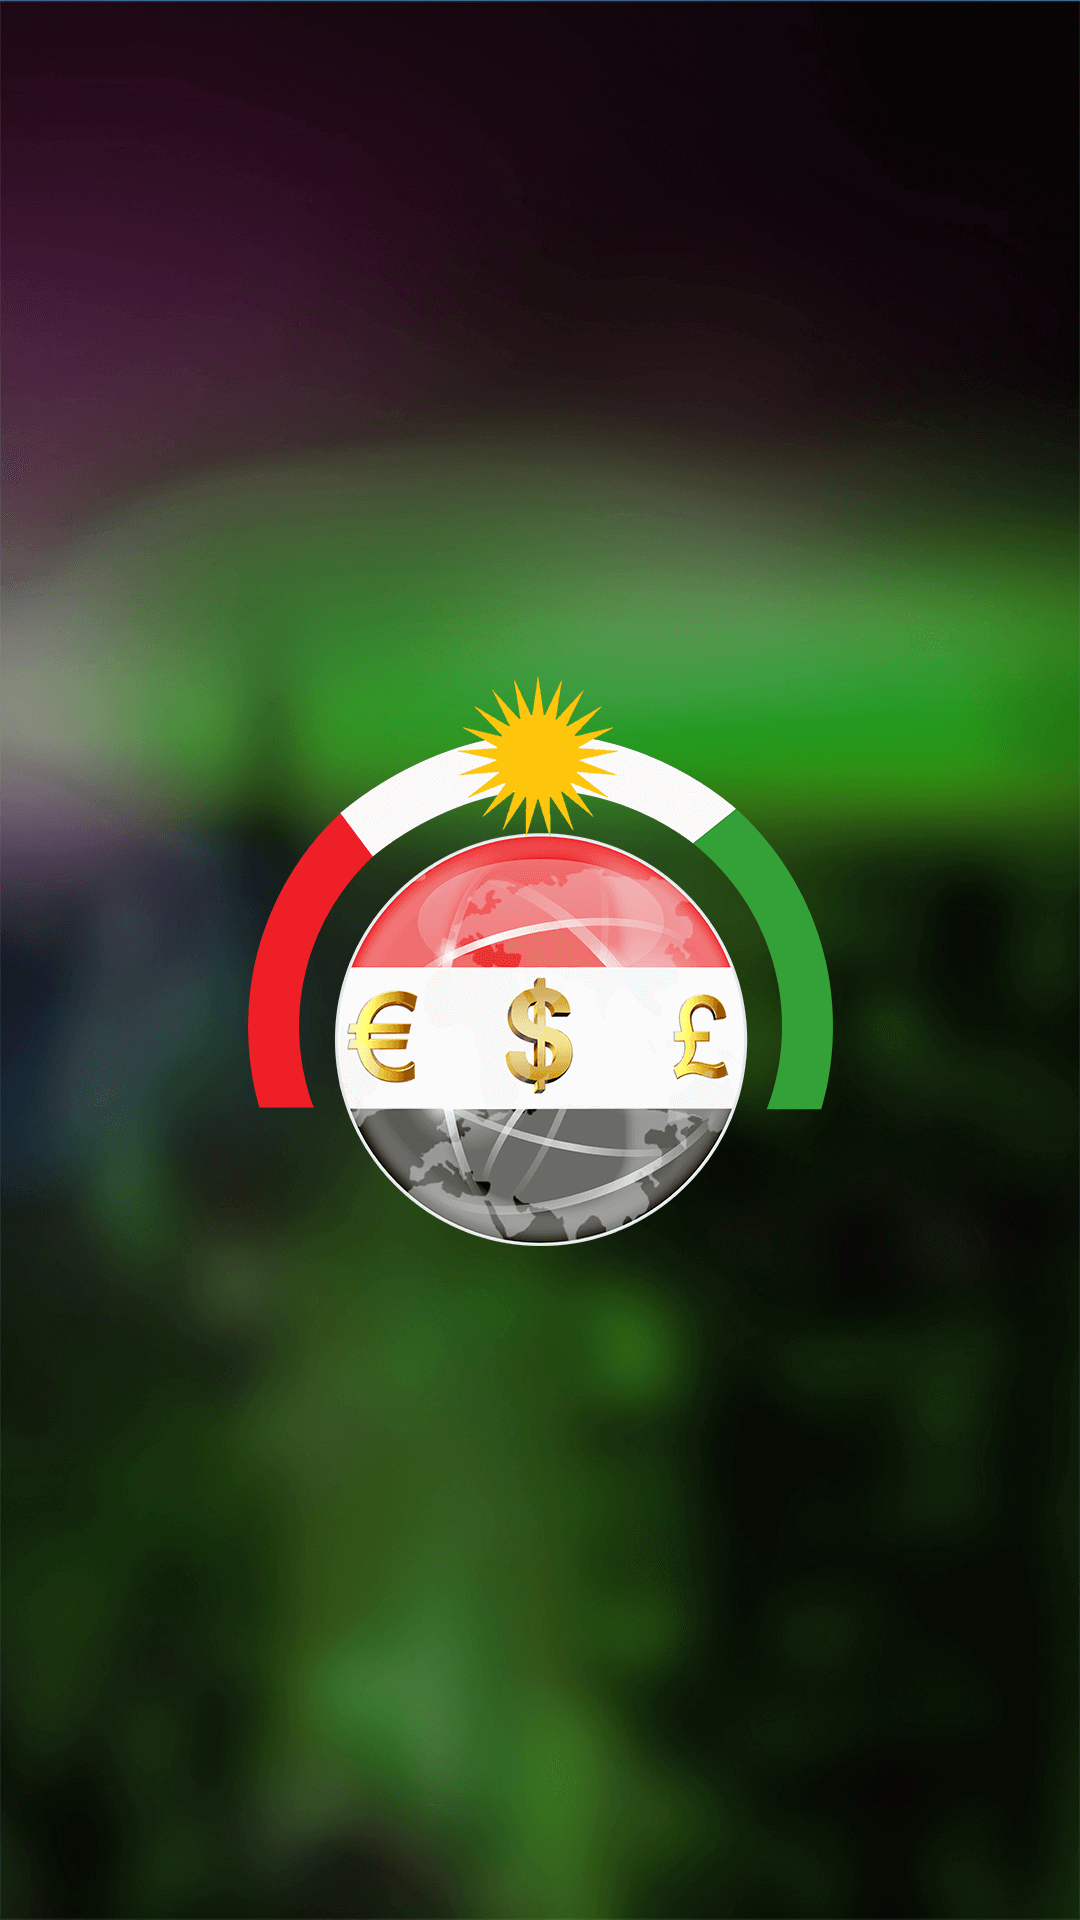

Write the Android layout XML for this screen, with the resource values it uses.
<!-- AndroidManifest.xml: application theme AppTheme -->
<!-- res/layout/activity_splash.xml -->
<?xml version="1.0" encoding="utf-8"?>
<androidx.constraintlayout.widget.ConstraintLayout
        xmlns:android="http://schemas.android.com/apk/res/android"
        xmlns:tools="http://schemas.android.com/tools"
        xmlns:app="http://schemas.android.com/apk/res-auto"
        android:layout_width="match_parent"
        android:layout_height="match_parent"
        tools:context=".SplashActivity">

    <ImageView
            android:layout_width="wrap_content"
            android:layout_height="wrap_content"
            android:scaleType="centerCrop"
            app:srcCompat="@drawable/splashscreen"
            android:id="@+id/imageView6"
            app:layout_constraintTop_toTopOf="parent"
            app:layout_constraintStart_toStartOf="parent"
            app:layout_constraintEnd_toEndOf="parent"
            app:layout_constraintBottom_toBottomOf="parent"/>
</androidx.constraintlayout.widget.ConstraintLayout>
<!-- resources referenced by this layout -->
<resources>
  <!-- drawable splashscreen: png bitmap (drawable, 411388 bytes) -->
  <style name="AppTheme" parent="Theme.AppCompat.Light.DarkActionBar">
          <item name="colorPrimary">@color/colorPrimary</item>
          <item name="colorPrimaryDark">@color/colorPrimaryDark</item>
          <item name="colorAccent">@color/colorAccent</item>
          <item name="android:fontFamily">@font/lato_regular</item>
          <item name="windowActionBar">false</item>
          <item name="windowNoTitle">true</item>
      </style>
  <color name="colorPrimary">@color/blue</color>
  <color name="colorPrimaryDark">@color/black</color>
  <color name="colorAccent">@color/hint_text</color>
  <color name="blue">#031F5A</color>
  <color name="black">#000000</color>
  <color name="hint_text">#FFFAFA</color>
</resources>
